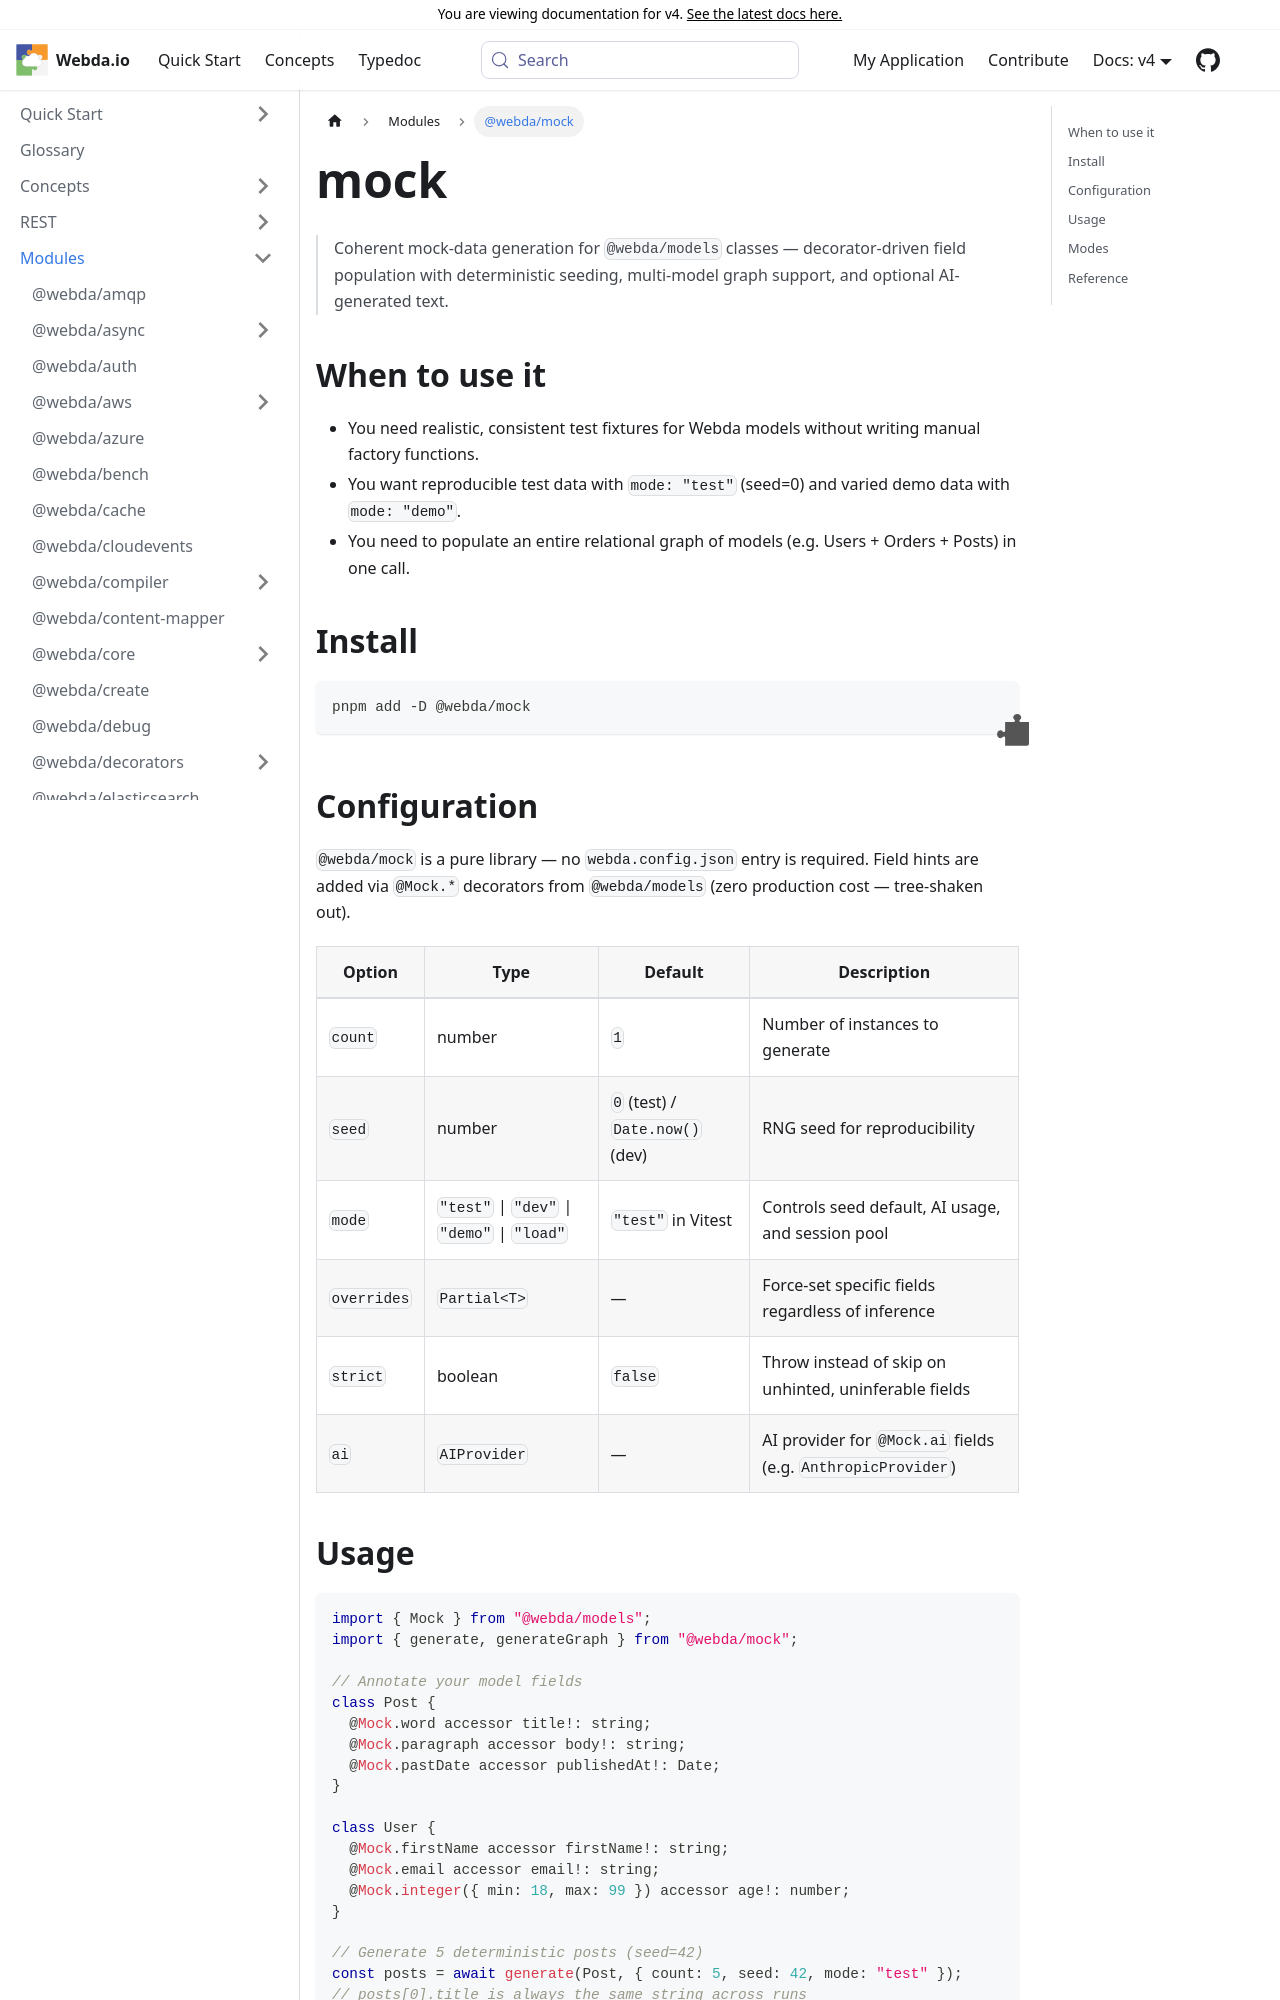

repository: loopingz/webda.io · page: v4/docs/Modules/mock/index.html · generator: docusaurus

---
sidebar_label: "@webda/mock"
---
# mock

# @webda/mock

> Coherent mock-data generation for `@webda/models` classes — decorator-driven field population with deterministic seeding, multi-model graph support, and optional AI-generated text.

## When to use it

- You need realistic, consistent test fixtures for Webda models without writing manual factory functions.
- You want reproducible test data with `mode: "test"` (seed=0) and varied demo data with `mode: "demo"`.
- You need to populate an entire relational graph of models (e.g. Users + Orders + Posts) in one call.

## Install

```bash
pnpm add -D @webda/mock
```

## Configuration

`@webda/mock` is a pure library — no `webda.config.json` entry is required. Field hints are added via `@Mock.*` decorators from `@webda/models` (zero production cost — tree-shaken out).

| Option | Type | Default | Description |
|---|---|---|---|
| `count` | number | `1` | Number of instances to generate |
| `seed` | number | `0` (test) / `Date.now()` (dev) | RNG seed for reproducibility |
| `mode` | `"test"` \| `"dev"` \| `"demo"` \| `"load"` | `"test"` in Vitest | Controls seed default, AI usage, and session pool |
| `overrides` | `Partial<T>` | — | Force-set specific fields regardless of inference |
| `strict` | boolean | `false` | Throw instead of skip on unhinted, uninferable fields |
| `ai` | `AIProvider` | — | AI provider for `@Mock.ai` fields (e.g. `AnthropicProvider`) |
